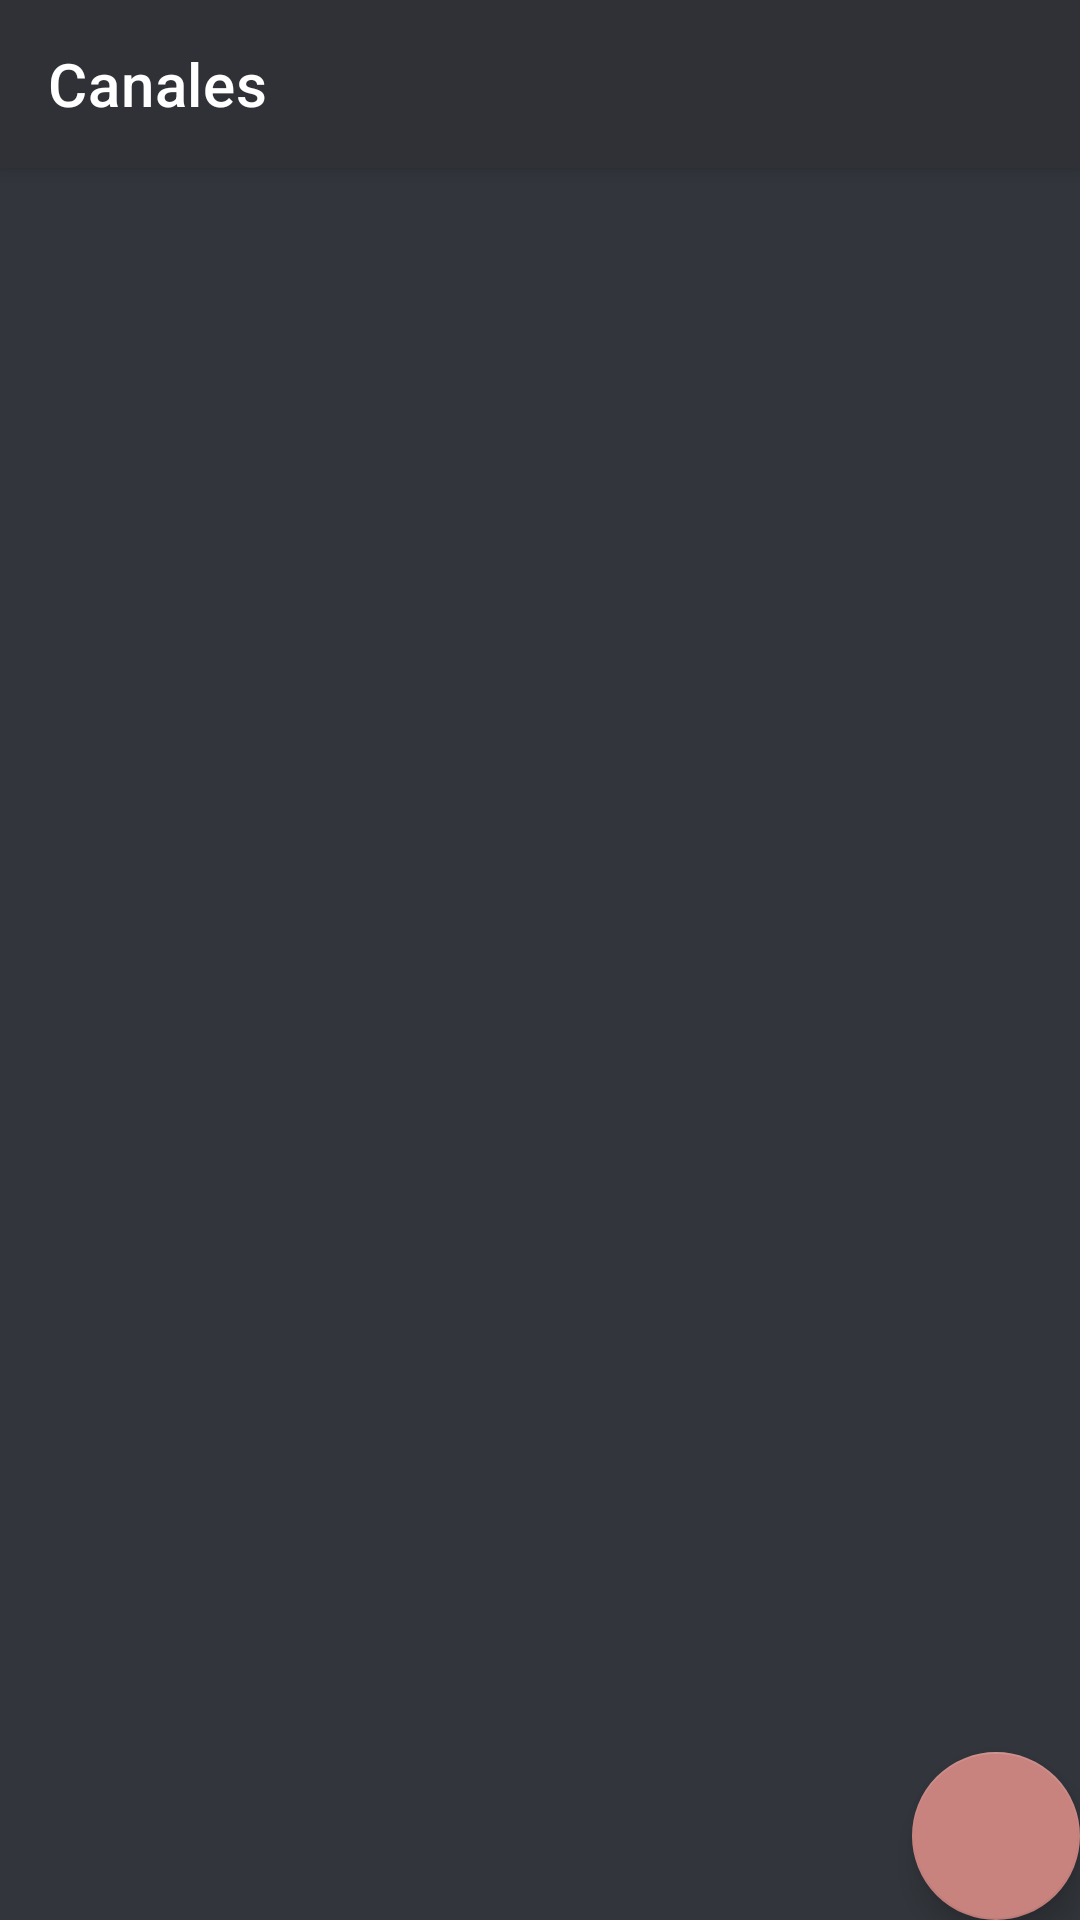

Produce the Android XML layout that renders to this screen, including the resource entries it uses.
<!-- AndroidManifest.xml: activity theme Theme.Client.NoActionBar -->
<!-- res/layout/activity_home.xml -->
<?xml version="1.0" encoding="utf-8"?>
<androidx.coordinatorlayout.widget.CoordinatorLayout xmlns:android="http://schemas.android.com/apk/res/android"
    xmlns:app="http://schemas.android.com/apk/res-auto"
    xmlns:tools="http://schemas.android.com/tools"
    android:layout_width="match_parent"
    android:layout_height="match_parent"
    android:fitsSystemWindows="true"
    tools:context=".ui.HomeActivity">

    <com.google.android.material.appbar.AppBarLayout
        android:layout_width="match_parent"
        android:layout_height="wrap_content"
        android:fitsSystemWindows="false">

        <androidx.appcompat.widget.Toolbar xmlns:android="http://schemas.android.com/apk/res/android"
            android:id="@+id/tvTittle"
            android:layout_width="match_parent"
            android:layout_height="?attr/actionBarSize"
            android:background="@color/primary_variant"
            app:layout_scrollFlags="scroll|enterAlways"
            app:title="@string/tittle_home"
            app:titleTextColor="@color/white" />
    </com.google.android.material.appbar.AppBarLayout>

    <androidx.recyclerview.widget.RecyclerView
        android:id="@+id/rvListChannels"
        android:layout_width="match_parent"
        android:layout_height="match_parent"
        android:background="@color/background"
        app:layout_behavior="@string/appbar_scrolling_view_behavior"
        tools:listitem="@layout/list_item_channel" />

    <com.google.android.material.floatingactionbutton.FloatingActionButton
        android:id="@+id/floatingActionButton"
        android:layout_width="wrap_content"
        android:layout_height="wrap_content"
        android:layout_gravity="bottom|end"
        android:src="@drawable/ic_plus_sign" />

</androidx.coordinatorlayout.widget.CoordinatorLayout>
<!-- res/layout/list_item_channel.xml (included above) -->
<?xml version="1.0" encoding="utf-8"?>
<androidx.cardview.widget.CardView xmlns:android="http://schemas.android.com/apk/res/android"
    xmlns:app="http://schemas.android.com/apk/res-auto"
    android:layout_width="match_parent"
    android:layout_height="wrap_content"
    android:background="@color/background"
    app:cardCornerRadius="4dp">

    <LinearLayout
        android:layout_width="match_parent"
        android:layout_height="wrap_content"
        android:background="@color/background"
        android:orientation="horizontal"
        android:paddingTop="8dp">

        <ImageView
            android:id="@+id/ivChannel"
            android:layout_width="72dp"
            android:layout_height="72dp"
            android:layout_marginLeft="10dp"
            android:layout_marginBottom="10dp"
            android:src="@drawable/icon_channel02"
            android:layout_centerVertical="true" />

        <TextView
            android:id="@+id/tv_name"
            android:layout_width="wrap_content"
            android:layout_height="wrap_content"
            android:layout_marginLeft="15dp"
            android:layout_marginTop="25dp"
            android:textAppearance="?attr/textAppearanceListItem"
            android:textColor="@color/white" />

    </LinearLayout>


    <TextView
        android:layout_width="match_parent"
        android:layout_height="1dp"
        android:background="@color/on_primary"
        android:layout_marginTop="90dp"/>

</androidx.cardview.widget.CardView>
<!-- resources referenced by this layout -->
<resources>
  <color name="background">#32353B</color>
  <color name="on_primary">#292841</color>
  <color name="primary_variant">#2F3136</color>
  <color name="white">#FFFFFFFF</color>
  <!-- drawable icon_channel02: png bitmap (drawable, 78614 bytes) -->
  <string name="tittle_home">Canales</string>
  <style name="Theme.Client.NoActionBar" parent="Theme.Client">
          <item name="windowActionBar">false</item>
          <item name="windowNoTitle">true</item>
      </style>
  <style name="Theme.Client" parent="Theme.MaterialComponents.Light.NoActionBar">
          
          <item name="colorPrimary">@color/primary</item>
          <item name="colorPrimaryVariant">@color/black</item>
          <item name="colorOnPrimary">@color/on_primary</item>
          
          <item name="colorSecondary">@color/secondary</item>
          <item name="colorSecondaryVariant">@color/secondary_variant</item>
          <item name="colorOnSecondary">@color/black</item>
          
          <item name="android:statusBarColor" tools:targetApi="l">?attr/colorPrimaryVariant</item>
          
      </style>
  <color name="primary">#B9BBBE</color>
  <color name="black">#FF000000</color>
  <color name="secondary">#C8837F</color>
  <color name="secondary_variant">#EF6767</color>
</resources>
